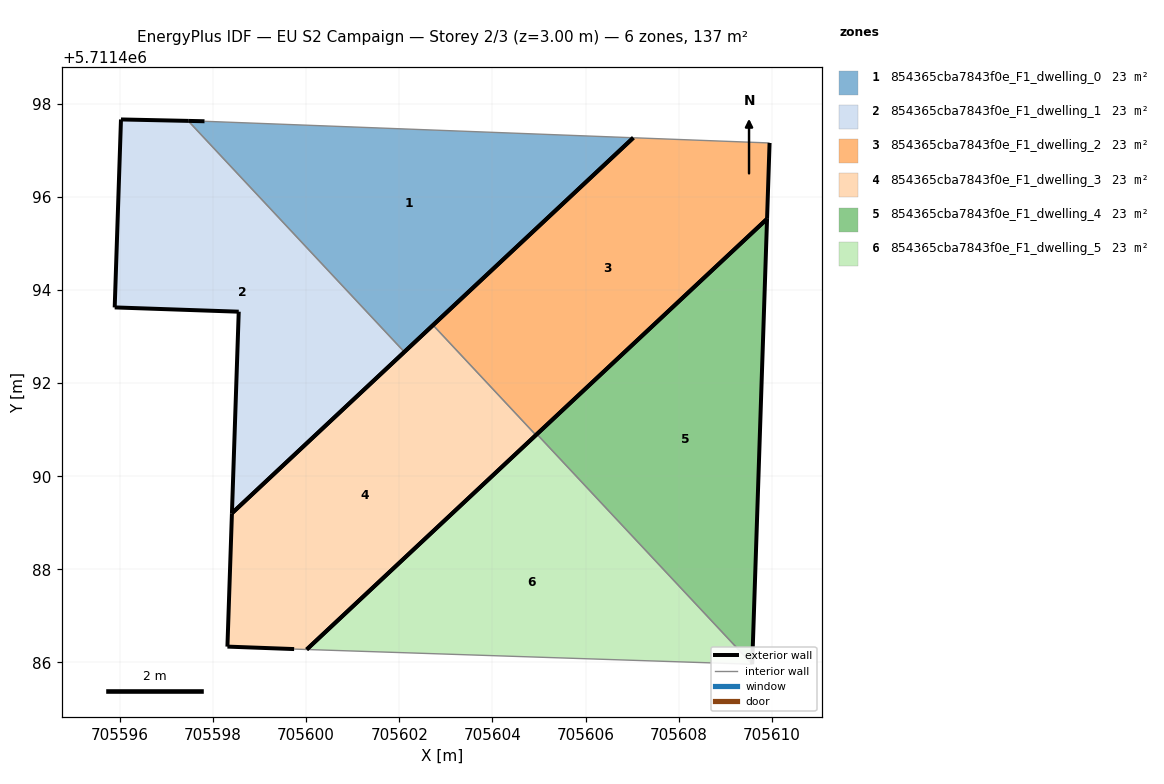
=== STOREY PLAN SPEC (per zone: floor XY polygon, exterior-wall plan segments, windows/doors) ===
zone 1: 854365cba7843f0e_F1_dwelling_0  (22.9 m²)
  floor: (705607.03, 5711497.27) (705597.82, 5711497.62) (705597.47, 5711497.63) (705602.11, 5711492.67)
  exterior wall: (705597.47, 5711497.63) – (705597.82, 5711497.62)  [0.4 m]
  exterior wall: (705607.03, 5711497.27) – (705602.11, 5711492.67)  [6.7 m]
  interior walls: 2
zone 2: 854365cba7843f0e_F1_dwelling_1  (22.9 m²)
  floor: (705602.11, 5711492.67) (705597.47, 5711497.63) (705596.02, 5711497.66) (705595.89, 5711493.63) (705598.55, 5711493.53) (705598.41, 5711489.21)
  exterior wall: (705602.11, 5711492.67) – (705598.41, 5711489.21)  [5.1 m]
  exterior wall: (705598.41, 5711489.21) – (705598.55, 5711493.53)  [4.3 m]
  exterior wall: (705598.55, 5711493.53) – (705595.89, 5711493.63)  [2.7 m]
  exterior wall: (705595.89, 5711493.63) – (705596.02, 5711497.66)  [4.0 m]
  exterior wall: (705596.02, 5711497.66) – (705597.47, 5711497.63)  [1.4 m]
  interior walls: 1
zone 3: 854365cba7843f0e_F1_dwelling_2  (22.9 m²)
  floor: (705609.90, 5711495.53) (705609.95, 5711497.16) (705607.03, 5711497.27) (705602.72, 5711493.25) (705604.94, 5711490.88)
  exterior wall: (705609.90, 5711495.53) – (705604.94, 5711490.88)  [6.8 m]
  exterior wall: (705602.72, 5711493.25) – (705607.03, 5711497.27)  [5.9 m]
  exterior wall: (705609.95, 5711497.16) – (705609.90, 5711495.53)  [1.6 m]
  interior walls: 2
zone 4: 854365cba7843f0e_F1_dwelling_3  (22.9 m²)
  floor: (705604.94, 5711490.88) (705602.72, 5711493.25) (705598.41, 5711489.21) (705598.31, 5711486.34) (705599.74, 5711486.29) (705600.01, 5711486.28)
  exterior wall: (705604.94, 5711490.88) – (705600.01, 5711486.28)  [6.7 m]
  exterior wall: (705599.74, 5711486.29) – (705598.31, 5711486.34)  [1.4 m]
  exterior wall: (705598.31, 5711486.34) – (705598.41, 5711489.21)  [2.9 m]
  exterior wall: (705598.41, 5711489.21) – (705602.72, 5711493.25)  [5.9 m]
  interior walls: 2
zone 5: 854365cba7843f0e_F1_dwelling_4  (22.9 m²)
  floor: (705609.58, 5711485.96) (705609.90, 5711495.53) (705604.96, 5711490.90)
  exterior wall: (705604.96, 5711490.90) – (705609.90, 5711495.53)  [6.8 m]
  exterior wall: (705609.90, 5711495.53) – (705609.58, 5711485.96)  [9.6 m]
  interior walls: 1
zone 6: 854365cba7843f0e_F1_dwelling_5  (22.9 m²)
  floor: (705609.58, 5711485.96) (705604.96, 5711490.90) (705600.01, 5711486.28)
  exterior wall: (705600.01, 5711486.28) – (705604.96, 5711490.90)  [6.8 m]
  interior walls: 2

=== DERIVED (storey summary) ===
Building: EU S2 Campaign
Storey: 2 of 3  (floor level z = 3.00 m)
Storey gross floor area: 137.4 m²
Zones on this storey: 6
  - 854365cba7843f0e_F1_dwelling_0: floor 22.9 m²; exterior wall 7.1 m (21.3 m²); WWR 0.0%
  - 854365cba7843f0e_F1_dwelling_1: floor 22.9 m²; exterior wall 17.6 m (52.7 m²); WWR 0.0%
  - 854365cba7843f0e_F1_dwelling_2: floor 22.9 m²; exterior wall 14.3 m (43.0 m²); WWR 0.0%
  - 854365cba7843f0e_F1_dwelling_3: floor 22.9 m²; exterior wall 17.0 m (50.9 m²); WWR 0.0%
  - 854365cba7843f0e_F1_dwelling_4: floor 22.9 m²; exterior wall 16.3 m (49.0 m²); WWR 0.0%
  - 854365cba7843f0e_F1_dwelling_5: floor 22.9 m²; exterior wall 6.8 m (20.3 m²); WWR 0.0%
Zone adjacency (shared interzone walls):
  - 854365cba7843f0e_F1_dwelling_0 ↔ 854365cba7843f0e_F1_dwelling_1
  - 854365cba7843f0e_F1_dwelling_2 ↔ 854365cba7843f0e_F1_dwelling_3
  - 854365cba7843f0e_F1_dwelling_4 ↔ 854365cba7843f0e_F1_dwelling_5